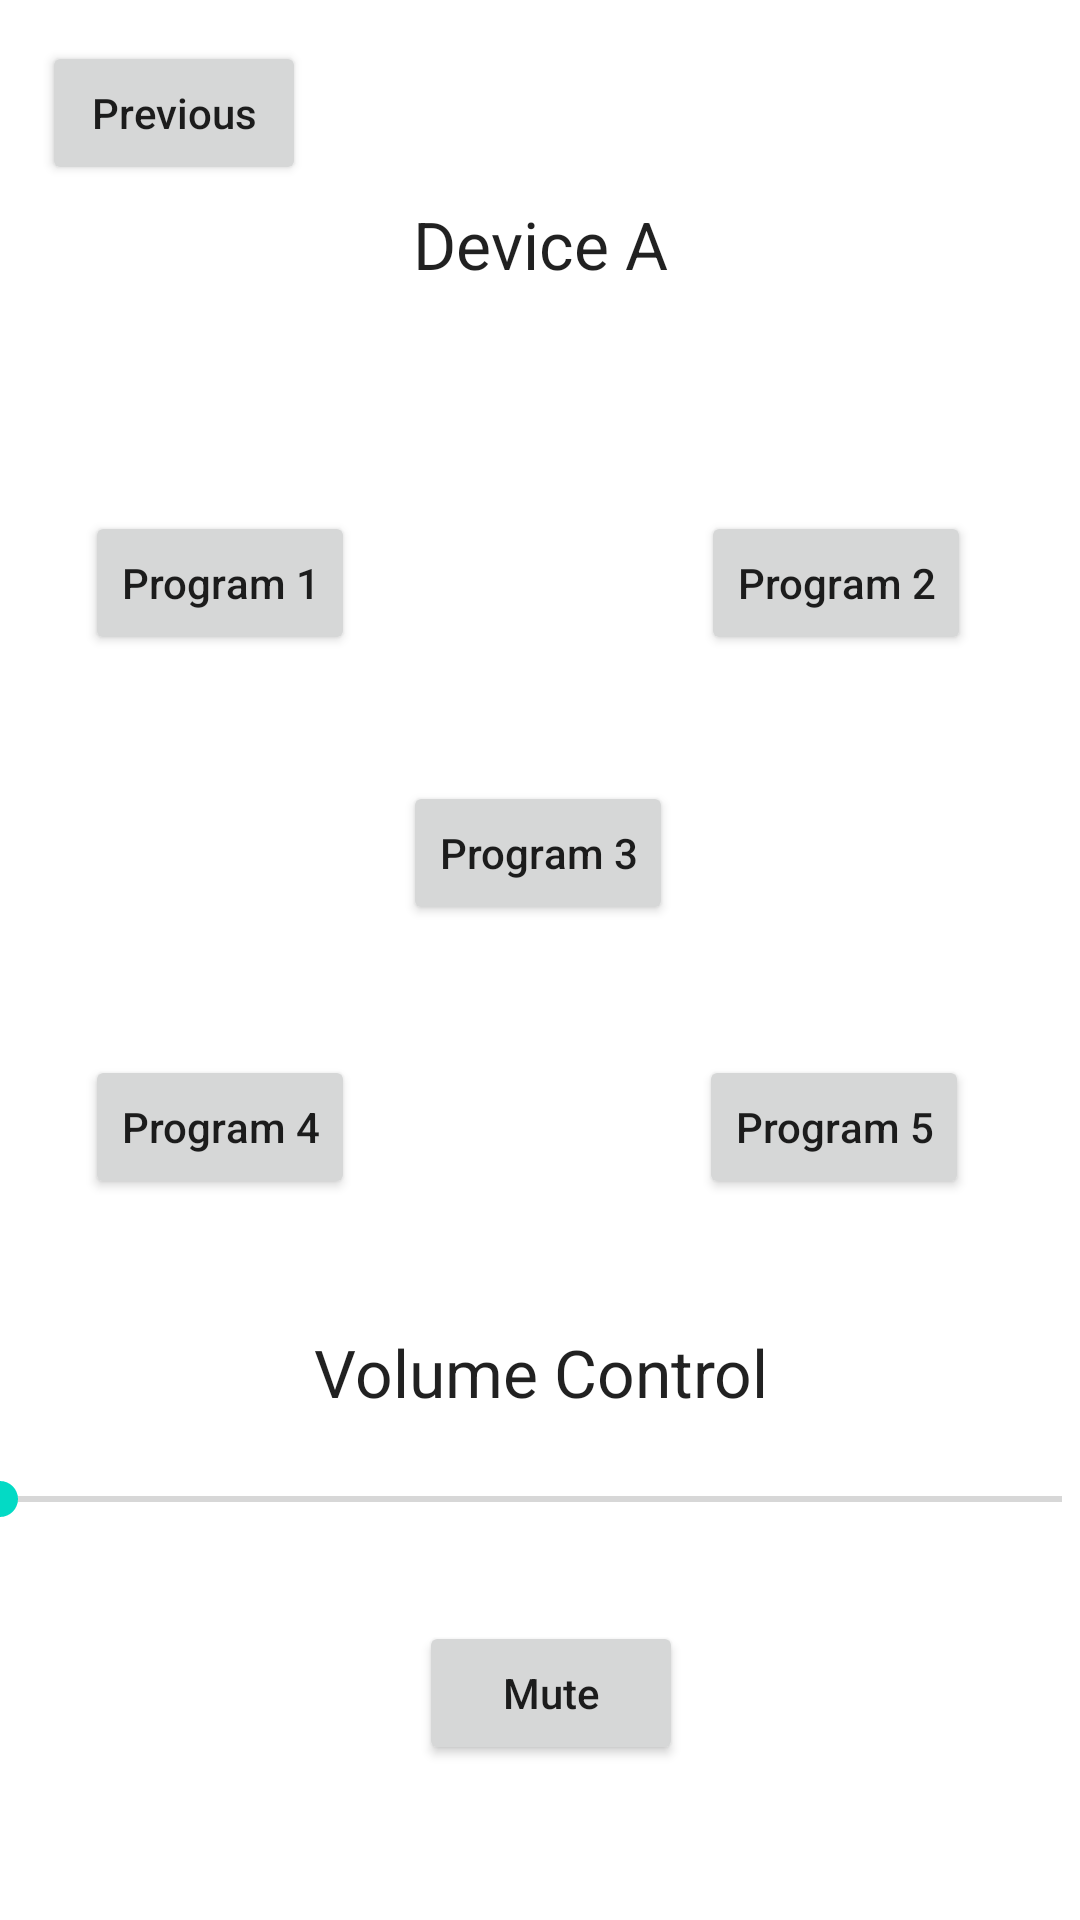

Write the Android layout XML for this screen, with the resource values it uses.
<!-- AndroidManifest.xml: application theme Theme.Vol2 -->
<!-- res/layout/activity_main_devicea_2.xml -->
<?xml version="1.0" encoding="utf-8"?>
<androidx.constraintlayout.widget.ConstraintLayout xmlns:android="http://schemas.android.com/apk/res/android"
    xmlns:app="http://schemas.android.com/apk/res-auto"
    xmlns:tools="http://schemas.android.com/tools"
    android:layout_width="match_parent"
    android:layout_height="match_parent"
    tools:context=".MainActivity_DeviceA_2">

    <TextView
        android:id="@+id/textView13"
        android:layout_width="177dp"
        android:layout_height="39dp"
        android:gravity="center"
        android:text="@string/volume"
        android:textAppearance="@style/TextAppearance.AppCompat.Large"
        app:layout_constraintBottom_toBottomOf="parent"
        app:layout_constraintEnd_toEndOf="parent"
        app:layout_constraintStart_toStartOf="parent"
        app:layout_constraintTop_toTopOf="parent"
        app:layout_constraintVertical_bias="0.729" />

    <Button
        android:id="@+id/programA_1"
        android:layout_width="wrap_content"
        android:layout_height="wrap_content"
        android:text="@string/program1"
        android:textAllCaps="false"
        app:layout_constraintBottom_toBottomOf="parent"
        app:layout_constraintEnd_toEndOf="parent"
        app:layout_constraintHorizontal_bias="0.105"
        app:layout_constraintStart_toStartOf="parent"
        app:layout_constraintTop_toTopOf="parent"
        app:layout_constraintVertical_bias="0.288" />

    <Button
        android:id="@+id/programA_2"
        android:layout_width="wrap_content"
        android:layout_height="wrap_content"
        android:text="@string/program2"
        android:textAllCaps="false"
        app:layout_constraintBottom_toBottomOf="parent"
        app:layout_constraintEnd_toEndOf="parent"
        app:layout_constraintHorizontal_bias="0.866"
        app:layout_constraintStart_toStartOf="parent"
        app:layout_constraintTop_toTopOf="parent"
        app:layout_constraintVertical_bias="0.288" />

    <Button
        android:id="@+id/programA_3"
        android:layout_width="wrap_content"
        android:layout_height="wrap_content"
        android:text="@string/program3"
        android:textAllCaps="false"
        app:layout_constraintBottom_toBottomOf="parent"
        app:layout_constraintEnd_toEndOf="parent"
        app:layout_constraintHorizontal_bias="0.498"
        app:layout_constraintStart_toStartOf="parent"
        app:layout_constraintTop_toTopOf="parent"
        app:layout_constraintVertical_bias="0.44" />

    <Button
        android:id="@+id/programA_5"
        android:layout_width="wrap_content"
        android:layout_height="wrap_content"
        android:text="@string/program5"
        android:textAllCaps="false"
        app:layout_constraintBottom_toBottomOf="parent"
        app:layout_constraintEnd_toEndOf="parent"
        app:layout_constraintHorizontal_bias="0.863"
        app:layout_constraintStart_toStartOf="parent"
        app:layout_constraintTop_toTopOf="parent"
        app:layout_constraintVertical_bias="0.594" />

    <Button
        android:id="@+id/programA_4"
        android:layout_width="wrap_content"
        android:layout_height="wrap_content"
        android:text="@string/program4"
        android:textAllCaps="false"
        app:layout_constraintBottom_toBottomOf="parent"
        app:layout_constraintEnd_toEndOf="parent"
        app:layout_constraintHorizontal_bias="0.105"
        app:layout_constraintStart_toStartOf="parent"
        app:layout_constraintTop_toTopOf="parent"
        app:layout_constraintVertical_bias="0.594" />

    <Button
        android:id="@+id/mute_A"
        android:layout_width="wrap_content"
        android:layout_height="wrap_content"
        android:text="@string/mute"
        android:textAllCaps="false"
        app:layout_constraintBottom_toBottomOf="parent"
        app:layout_constraintEnd_toEndOf="parent"
        app:layout_constraintHorizontal_bias="0.513"
        app:layout_constraintStart_toStartOf="parent"
        app:layout_constraintTop_toTopOf="parent"
        app:layout_constraintVertical_bias="0.913" />

    <TextView
        android:id="@+id/textView2"
        android:layout_width="95dp"
        android:layout_height="34dp"
        android:gravity="center"
        android:text="@string/device_a"
        android:textAppearance="@style/TextAppearance.AppCompat.Large"
        app:layout_constraintBottom_toBottomOf="parent"
        app:layout_constraintEnd_toEndOf="parent"
        app:layout_constraintStart_toStartOf="parent"
        app:layout_constraintTop_toTopOf="parent"
        app:layout_constraintVertical_bias="0.106" />

    <Button
        android:id="@+id/prev_1_a"
        android:layout_width="wrap_content"
        android:layout_height="wrap_content"
        android:text="@string/previous"
        android:textAllCaps="false"
        app:layout_constraintBottom_toBottomOf="parent"
        app:layout_constraintEnd_toEndOf="parent"
        app:layout_constraintHorizontal_bias="0.052"
        app:layout_constraintStart_toStartOf="parent"
        app:layout_constraintTop_toTopOf="parent"
        app:layout_constraintVertical_bias="0.023" />

    <SeekBar
        android:id="@+id/seekBar_A"
        android:layout_width="386dp"
        android:layout_height="17dp"
        app:layout_constraintBottom_toBottomOf="parent"
        app:layout_constraintEnd_toEndOf="parent"
        app:layout_constraintHorizontal_bias="0.64"
        app:layout_constraintStart_toStartOf="parent"
        app:layout_constraintTop_toTopOf="parent"
        app:layout_constraintVertical_bias="0.788" />

</androidx.constraintlayout.widget.ConstraintLayout>
<!-- resources referenced by this layout -->
<resources>
  <string name="device_a">Device A</string>
  <string name="mute">Mute</string>
  <string name="previous">Previous</string>
  <string name="program1">Program 1</string>
  <string name="program2">Program 2</string>
  <string name="program3">Program 3</string>
  <string name="program4">Program 4</string>
  <string name="program5">Program 5</string>
  <string name="volume">Volume Control</string>
  <style name="Theme.Vol2" parent="Theme.MaterialComponents.DayNight.DarkActionBar">
          
          <item name="colorPrimary">@color/purple_500</item>
          <item name="colorPrimaryVariant">@color/purple_700</item>
          <item name="colorOnPrimary">@color/white</item>
          
          <item name="colorSecondary">@color/teal_200</item>
          <item name="colorSecondaryVariant">@color/teal_700</item>
          <item name="colorOnSecondary">@color/black</item>
          
          <item name="android:statusBarColor" tools:targetApi="l">?attr/colorPrimaryVariant</item>
          
      </style>
  <!-- not gathered from this repository: default colours our renderer supplied (Android Studio template values) -->
  <color name="purple_500">#FF6200EE</color>
  <color name="purple_700">#FF3700B3</color>
  <color name="teal_200">#FF03DAC5</color>
  <color name="teal_700">#FF018786</color>
  <color name="black">#FF000000</color>
  <color name="white">#FFFFFFFF</color>
</resources>
